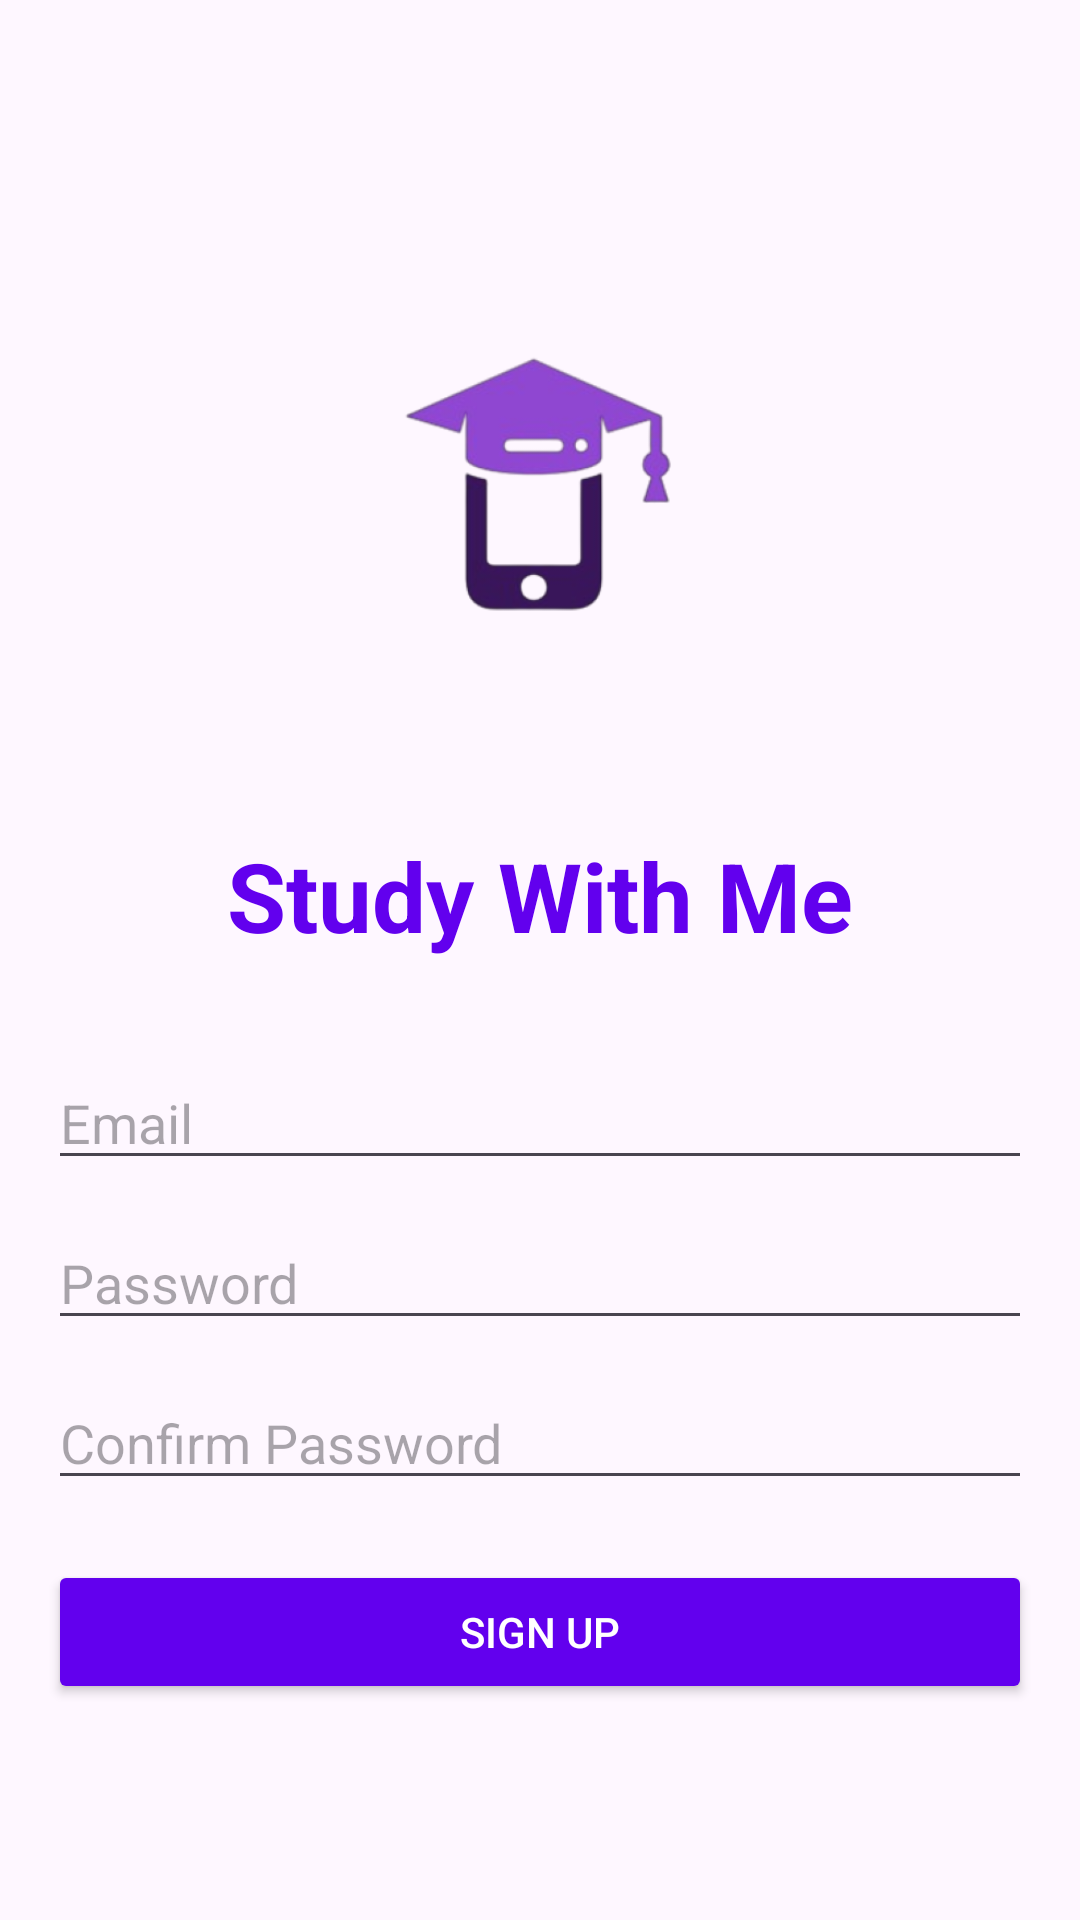

Android layout source for this screen:
<!-- AndroidManifest.xml: application theme Theme.StudyWithME -->
<!-- res/layout/activity_sign_up.xml -->
<LinearLayout
    xmlns:android="http://schemas.android.com/apk/res/android"
    android:layout_width="match_parent"
    android:layout_height="match_parent"
    android:orientation="vertical"
    android:gravity="center"
    android:padding="16dp">

    
    <ImageView
        android:id="@+id/ivAppLogo"
        android:layout_width="200dp"
        android:layout_height="200dp"
        android:src="@drawable/swme_logo"
        android:layout_marginBottom="5dp"
        android:contentDescription="App Logo" />

    
    <TextView
        android:id="@+id/tvAppName"
        android:layout_width="wrap_content"
        android:layout_height="wrap_content"
        android:text="Study With Me"
        android:textSize="32sp"
        android:textStyle="bold"
        android:layout_marginBottom="32dp"
        android:textColor="#6200EE"
        android:gravity="center" />

    <EditText
        android:id="@+id/etEmail"
        android:layout_width="match_parent"
        android:layout_height="wrap_content"
        android:hint="Email"
        android:inputType="textEmailAddress"
        android:layout_marginBottom="12dp" />



    <EditText
        android:id="@+id/etPassword"
        android:layout_width="match_parent"
        android:layout_height="wrap_content"
        android:hint="Password"
        android:inputType="textPassword"
        android:layout_marginBottom="12dp" />

    <EditText
        android:id="@+id/etConfirmPassword"
        android:layout_width="match_parent"
        android:layout_height="wrap_content"
        android:hint="Confirm Password"
        android:inputType="textPassword"
        android:layout_marginBottom="20dp" />

    <Button
        android:id="@+id/btnSignUp"
        android:layout_width="match_parent"
        android:layout_height="wrap_content"
        android:text="Sign Up"
        android:backgroundTint="#6200EE"
        android:textColor="@android:color/white" />
</LinearLayout>
<!-- resources referenced by this layout -->
<resources>
  <!-- drawable swme_logo: png bitmap (drawable, 40249 bytes) -->
  <style name="Theme.StudyWithME" parent="Base.Theme.StudyWithME" />
  <style name="Base.Theme.StudyWithME" parent="Theme.Material3.DayNight.NoActionBar">
          
          
      </style>
</resources>
